Run: headless pygame with SDL's dummy video driver; simulated clock (each Clock.tick advances the game by its frame time, no real sleeping); random seed 0; keys injected as events and as key.get_pressed() state; no mouse input.
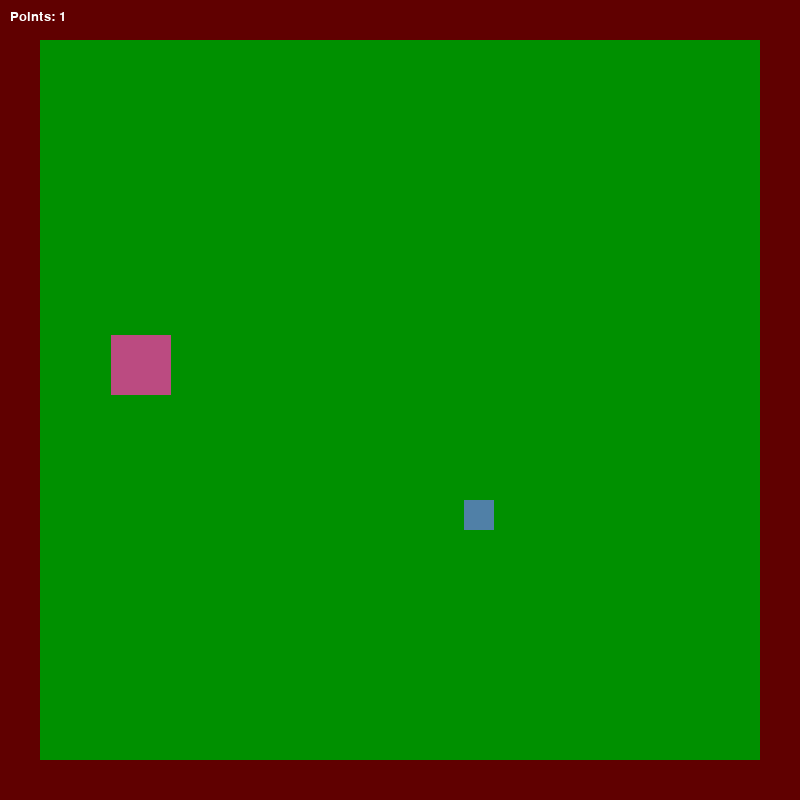
Frame 1 of 1 · flips 1–60 · no input

The pygame program that drew these frames:

import pygame
import random


class Snake:
    def __init__(self):
        self.snakeList = []
        self.snakeLength = 1
        self.clock = pygame.time.Clock()
        self.colour_point = (187, 75, 129)
        self.colour_player = (80, 128, 167)
        self.update_background()
        self.player_pos_x = 0
        self.player_pos_y = 0
        self.char_init()
        self.point_init()
        self.maingame()

    def maingame(self):
        pos_x_change = 0
        pos_y_change = 0
        speed = 10
        #Maingame loop
        while True:
            pygame.display.update()
            #Program waits for userinput
            for event in pygame.event.get():
                if event.type == pygame.QUIT:
                    pygame.quit()
                    quit()
                elif event.type == pygame.KEYDOWN:
                    if event.key == pygame.K_DOWN:
                        pos_y_change = speed
                        pos_x_change = 0
                    elif event.key == pygame.K_UP:
                        pos_y_change = -speed
                        pos_x_change = 0
                    elif event.key == pygame.K_RIGHT:
                        pos_x_change = speed
                        pos_y_change = 0
                    elif event.key == pygame.K_LEFT:
                        pos_x_change = -speed
                        pos_y_change = 0

            self.clock.tick(30)
            #Changing the position of the snake
            self.player_pos_y += pos_y_change
            self.player_pos_x += pos_x_change

            #If the snake hits any of the borders the game is over
            if self.player_pos_x > width - heigth_fence - player_size or self.player_pos_x < 50:
                quit()
            elif self.player_pos_y > width - heigth_fence - player_size or self.player_pos_y < 50:
                quit()

            #If the player collides with the point the snake is
            if self.player.colliderect(self.point):
                self.point_init()
                self.snakeLength += 10
            snake_head = [self.player_pos_x, self.player_pos_y]
            self.snakeList.append(snake_head)

            self.update_background()
            self.update_snake()

            if len(self.snakeList) > self.snakeLength:
                del self.snakeList[0]

            for snakeElement in self.snakeList[:-1]:
                if snakeElement == snake_head:
                    quit()

            self.update()

    def char_init(self):
        self.player_pos_x = random.randint(area_x, area_y)
        self.player_pos_y = random.randint(area_x, area_y)
        self.player = pygame.draw.rect(screen, self.colour_player,
                                       [self.player_pos_x, self.player_pos_y, player_size, player_size])

    def point_init(self):
        self.point_pos_x = random.randint(area_x, area_y)
        self.point_pos_y = random.randint(area_x, area_y)
        self.point = pygame.draw.rect(screen, self.colour_point,
                                      [self.point_pos_x, self.point_pos_y, point_size, point_size])

    def update(self):
        self.point = pygame.draw.rect(screen, self.colour_point,
                                      [self.point_pos_x, self.point_pos_y, point_size, point_size])
        self.player = pygame.draw.rect(screen, self.colour_player,
                                       [self.player_pos_x, self.player_pos_y, player_size, player_size])

    def update_snake(self):
        for XnY in self.snakeList:
            self.player = pygame.draw.rect(screen, self.colour_player, [XnY[0], XnY[1], player_size, player_size])

    def update_background(self):
        screen.fill(colour_back)
        pygame.draw.rect(screen, colour_rec, pygame.Rect(0, 0, width, heigth_fence))
        pygame.draw.rect(screen, colour_rec, pygame.Rect(0, height - heigth_fence, width, heigth_fence))

        pygame.draw.rect(screen, colour_rec, pygame.Rect(0, heigth_fence, heigth_fence, height))
        pygame.draw.rect(screen, colour_rec, pygame.Rect(height - heigth_fence, 0, heigth_fence, height))

        font = pygame.font.SysFont("comicsans", 20)
        text = font.render(("Points: " + str(self.snakeLength)), True, (255, 255, 255))
        screen.blit(text, (10, 10))


pygame.init()
height = 800
width = 800
heigth_fence = 40

colour_rec = (96, 0, 0)
colour_back = (0, 144, 0)

player_size = 30
point_size = 60
area_x = heigth_fence + player_size
area_y = height - heigth_fence - player_size

screen = pygame.display.set_mode((height, width))
pygame.display.set_caption("Snake")
Snake()
